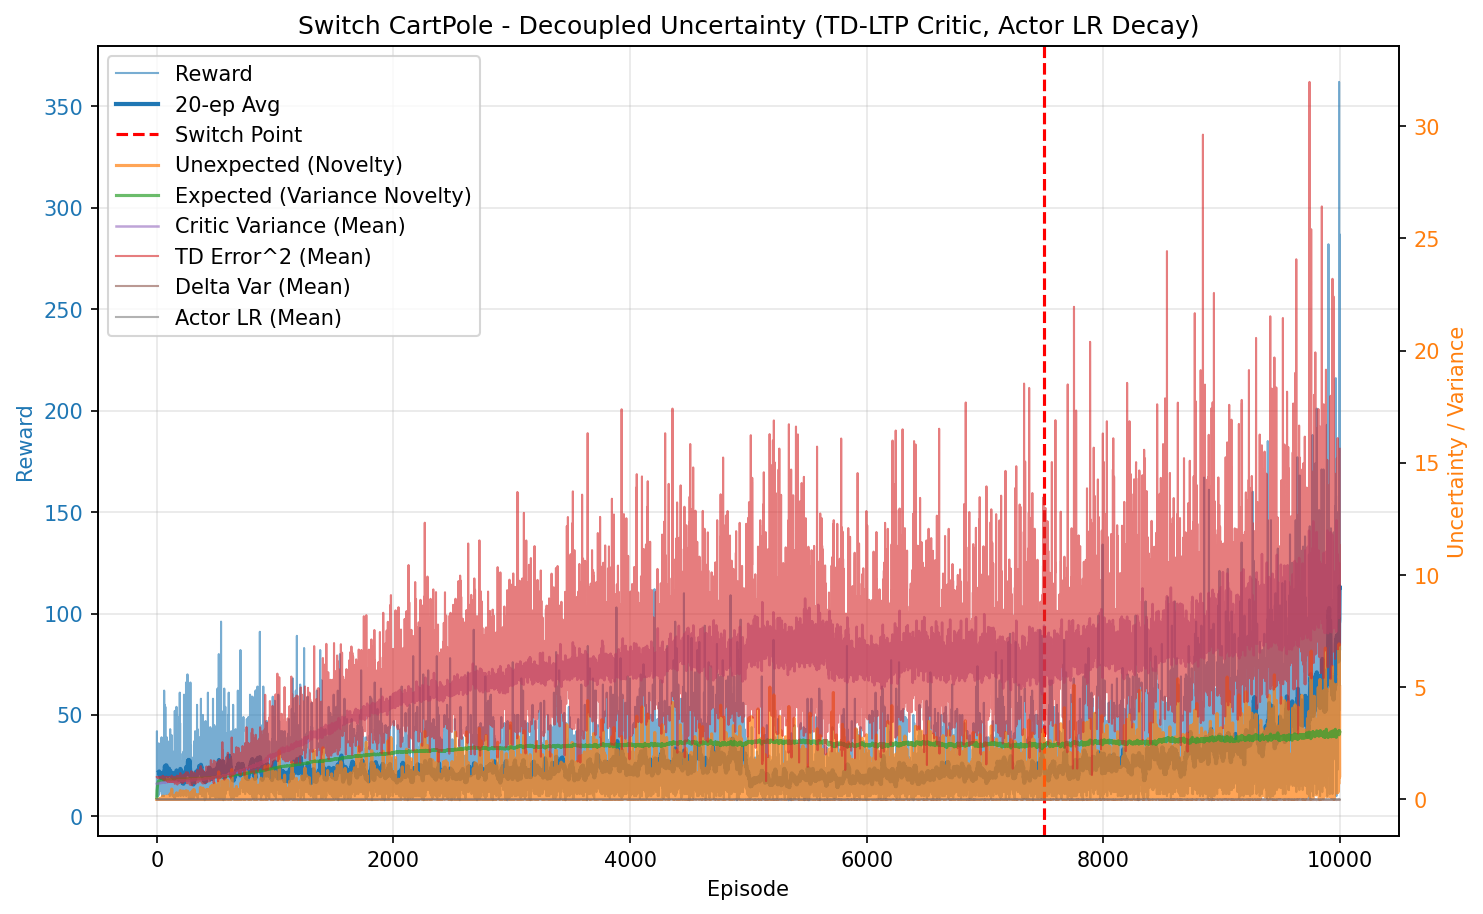

Values plotted in this chart, from the file beside it:
episode, reward, unexpected_uncertainty, expected_uncertainty, mean_variance, mean_td_error_sq, mean_delta_var, mean_actor_lr, mean_abs_td
0, 10.0, 1.6021719614102046e-05, 0.07963, 0.6936, 0.9982, 2.8000750616924675e-05, 1.0000476378208364e-05, 0.9991
1, 42.0, 0.0006318, 0.3393, 0.695, 0.9989, 2.7812117932451277e-05, 1.0002017824837245e-05, 0.9994
2, 14.0, 2.7786324421327782e-05, 0.4043, 0.6965, 0.9941, 2.710348492672e-05, 1.0003849781329738e-05, 0.997
3, 14.0, 1.222055471776246e-06, 0.4608, 0.6974, 0.9944, 2.6979135602435026e-05, 1.000500863930758e-05, 0.9972
4, 30.0, 0.0001175, 0.5585, 0.699, 0.9944, 2.6692585165454793e-05, 1.0007096911079983e-05, 0.9971
5, 12.0, 8.07276332117362e-06, 0.5901, 0.7004, 0.9841, 2.5533627949374883e-05, 1.0009260551466382e-05, 0.992
6, 30.0, 0.008732, 0.6544, 0.7005, 0.9998, 2.6916304962177762e-05, 1.0011513995267197e-05, 0.9999
7, 26.0, 0.0002157, 0.6966, 0.702, 0.9929, 2.604077327430332e-05, 1.0014467289523546e-05, 0.9964
8, 22.0, 0.002148, 0.7248, 0.7038, 0.9989, 2.6273593468856144e-05, 1.0016837699201893e-05, 0.9993
9, 19.0, 3.095736761728434e-05, 0.7448, 0.7053, 0.9869, 2.495855080718383e-05, 1.0018693142221787e-05, 0.9933
10, 33.0, 0.0004991, 0.7718, 0.7062, 0.994, 2.541406562244714e-05, 1.002076730750065e-05, 0.9969
11, 24.0, 0.001921, 0.7869, 0.7093, 0.987, 2.4405594758990773e-05, 1.0022717549183118e-05, 0.9931
12, 10.0, 0.0002063, 0.7921, 0.7085, 0.9712, 2.318322275986066e-05, 1.0023725402029344e-05, 0.9851
13, 23.0, 1.217626167828564e-06, 0.8025, 0.7102, 0.9791, 2.3528300786714128e-05, 1.0024577271420323e-05, 0.9892
14, 29.0, 0.004797, 0.8128, 0.7109, 0.9933, 2.4655882029282417e-05, 1.0025724263248421e-05, 0.9963
15, 19.0, 6.912839499996692e-05, 0.8183, 0.7136, 0.9727, 2.2495936170199562e-05, 1.0026602940752896e-05, 0.9858
16, 36.0, 0.003584, 0.8264, 0.7141, 0.9917, 2.3972677503988065e-05, 1.0027429429523542e-05, 0.9955
17, 12.0, 0.0002463, 0.8287, 0.7168, 0.9464, 1.996438531390412e-05, 1.0028029779093562e-05, 0.9721
18, 21.0, 2.271333240107934e-06, 0.8321, 0.7168, 0.9831, 2.2975628671814208e-05, 1.0028378305540944e-05, 0.9908
19, 16.0, 6.393234708615203e-08, 0.8341, 0.7154, 0.9815, 2.2984674919940623e-05, 1.002871597370378e-05, 0.9901
20, 11.0, 5.49174679783088e-09, 0.8354, 0.7164, 0.9654, 2.1587235503694137e-05, 1.0028924286657171e-05, 0.9817
21, 13.0, 3.019119730508335e-10, 0.837, 0.7196, 0.9666, 2.1289304442896673e-05, 1.0029096200912223e-05, 0.9821
22, 17.0, 6.7984532466521325e-12, 0.8388, 0.7205, 0.9719, 2.1563001053026905e-05, 1.0029305123491547e-05, 0.9849
23, 21.0, 0.01373, 0.8408, 0.7213, 0.9881, 2.2801714073434908e-05, 1.0029544597350958e-05, 0.993
24, 18.0, 0.002151, 0.8425, 0.7237, 0.9705, 2.1042153173592892e-05, 1.0029769552168891e-05, 0.9839
25, 20.0, 2.4800929089858708e-05, 0.8438, 0.7222, 0.9635, 2.0536211533809486e-05, 1.002996637616503e-05, 0.9808
26, 21.0, 2.2874819585542122e-07, 0.8453, 0.7255, 0.9569, 1.97270829429236e-05, 1.0030145920527152e-05, 0.977
27, 21.0, 2.1098297131338735e-09, 0.8464, 0.7248, 0.9675, 2.0663960430617525e-05, 1.003031801762204e-05, 0.9824
28, 19.0, 3.040585059163176e-11, 0.8475, 0.7276, 0.9533, 1.913697878152251e-05, 1.0030458853803917e-05, 0.9751
29, 35.0, 0.01757, 0.8482, 0.7223, 0.9794, 2.1769529462415216e-05, 1.0030599882156096e-05, 0.9889
30, 14.0, 0.02245, 0.8488, 0.7274, 0.9866, 2.223068471979427e-05, 1.0030666971444852e-05, 0.991
31, 16.0, 0.0009168, 0.8494, 0.7275, 0.9635, 2.0025770745435965e-05, 1.0030734692124272e-05, 0.98
32, 17.0, 0.03826, 0.8502, 0.7303, 1, 2.281249708611553e-05, 1.003081767968851e-05, 0.9977
33, 17.0, 0.001171, 0.8508, 0.7297, 0.9562, 1.9158656289849673e-05, 1.0030911765300457e-05, 0.9763
34, 33.0, 0.01933, 0.8524, 0.7333, 0.9804, 2.061875252439994e-05, 1.0031038476431564e-05, 0.9883
35, 18.0, 0.001575, 0.8527, 0.7302, 0.963, 1.986596124856052e-05, 1.0031170662388851e-05, 0.9792
36, 19.0, 0.0006858, 0.8534, 0.7338, 0.9567, 1.9396710974972684e-05, 1.003123756106116e-05, 0.975
37, 20.0, 0.003334, 0.8541, 0.7353, 0.9596, 1.9164875550085542e-05, 1.0031316504839972e-05, 0.9769
38, 17.0, 0.006786, 0.8548, 0.7369, 0.9741, 2.033560481389486e-05, 1.0031397423485503e-05, 0.9835
39, 27.0, 0.007532, 0.8561, 0.7405, 0.9655, 1.9062793989564937e-05, 1.00315090095852e-05, 0.9794
40, 39.0, 0.02379, 0.8568, 0.7371, 0.9643, 1.915326924525364e-05, 1.0031691790649524e-05, 0.9796
41, 17.0, 0.03661, 0.8571, 0.7374, 0.9823, 2.1253145839862842e-05, 1.0031744698397992e-05, 0.9867
42, 12.0, 0.00459, 0.8576, 0.7416, 0.9467, 1.7902265622316005e-05, 1.003177905375135e-05, 0.9685
43, 19.0, 0.1006, 0.8584, 0.7438, 1.024, 2.3426970653000368e-05, 1.0031849418402092e-05, 1.008
44, 12.0, 0.0287, 0.8586, 0.7396, 0.9536, 1.890811196700017e-05, 1.0031922413467051e-05, 0.9718
45, 10.0, 0.003723, 0.8587, 0.7388, 0.962, 1.9620445853961534e-05, 1.0031950504365306e-05, 0.9759
46, 17.0, 0.004824, 0.8591, 0.7418, 0.9663, 1.891867713637417e-05, 1.0031981669505791e-05, 0.9795
47, 14.0, 0.01344, 0.8592, 0.7399, 0.9653, 1.937012252430098e-05, 1.0032021921400079e-05, 0.9783
48, 12.0, 0.001251, 0.8593, 0.7402, 0.949, 1.8471733334151525e-05, 1.003204287542138e-05, 0.9693
49, 37.0, 0.01306, 0.8607, 0.7465, 0.9645, 1.7791776182141583e-05, 1.0032137388140627e-05, 0.9796
50, 21.0, 0.00656, 0.8617, 0.7499, 0.9535, 1.709024708702544e-05, 1.0032256091225045e-05, 0.9725
51, 24.0, 0.02965, 0.8626, 0.7504, 0.9666, 1.7721411656982643e-05, 1.003239073319671e-05, 0.9796
52, 27.0, 0.1473, 0.8635, 0.7505, 1.05, 2.577379284774287e-05, 1.0032506526843533e-05, 1.018
53, 17.0, 0.003497, 0.8642, 0.7534, 0.903, 1.370574714171613e-05, 1.0032604276394586e-05, 0.9441
54, 33.0, 0.008721, 0.8653, 0.7539, 0.948, 1.6328522652328172e-05, 1.003273589712125e-05, 0.9693
55, 13.0, 0.0004795, 0.8653, 0.7492, 0.8919, 1.3419201789861508e-05, 1.0032825455941301e-05, 0.9385
56, 18.0, 0.0001793, 0.8655, 0.751, 0.9529, 1.6873112011800787e-05, 1.0032847878364923e-05, 0.9716
57, 20.0, 0.01513, 0.8659, 0.7532, 0.9552, 1.709284586182177e-05, 1.0032884839126785e-05, 0.9719
58, 17.0, 0.004062, 0.8661, 0.7522, 0.9438, 1.6088184853418162e-05, 1.0032925696680625e-05, 0.9667
59, 15.0, 0.0004416, 0.8662, 0.7525, 0.9247, 1.5349765628151957e-05, 1.0032947840374615e-05, 0.9555
... 9,940 more rows
